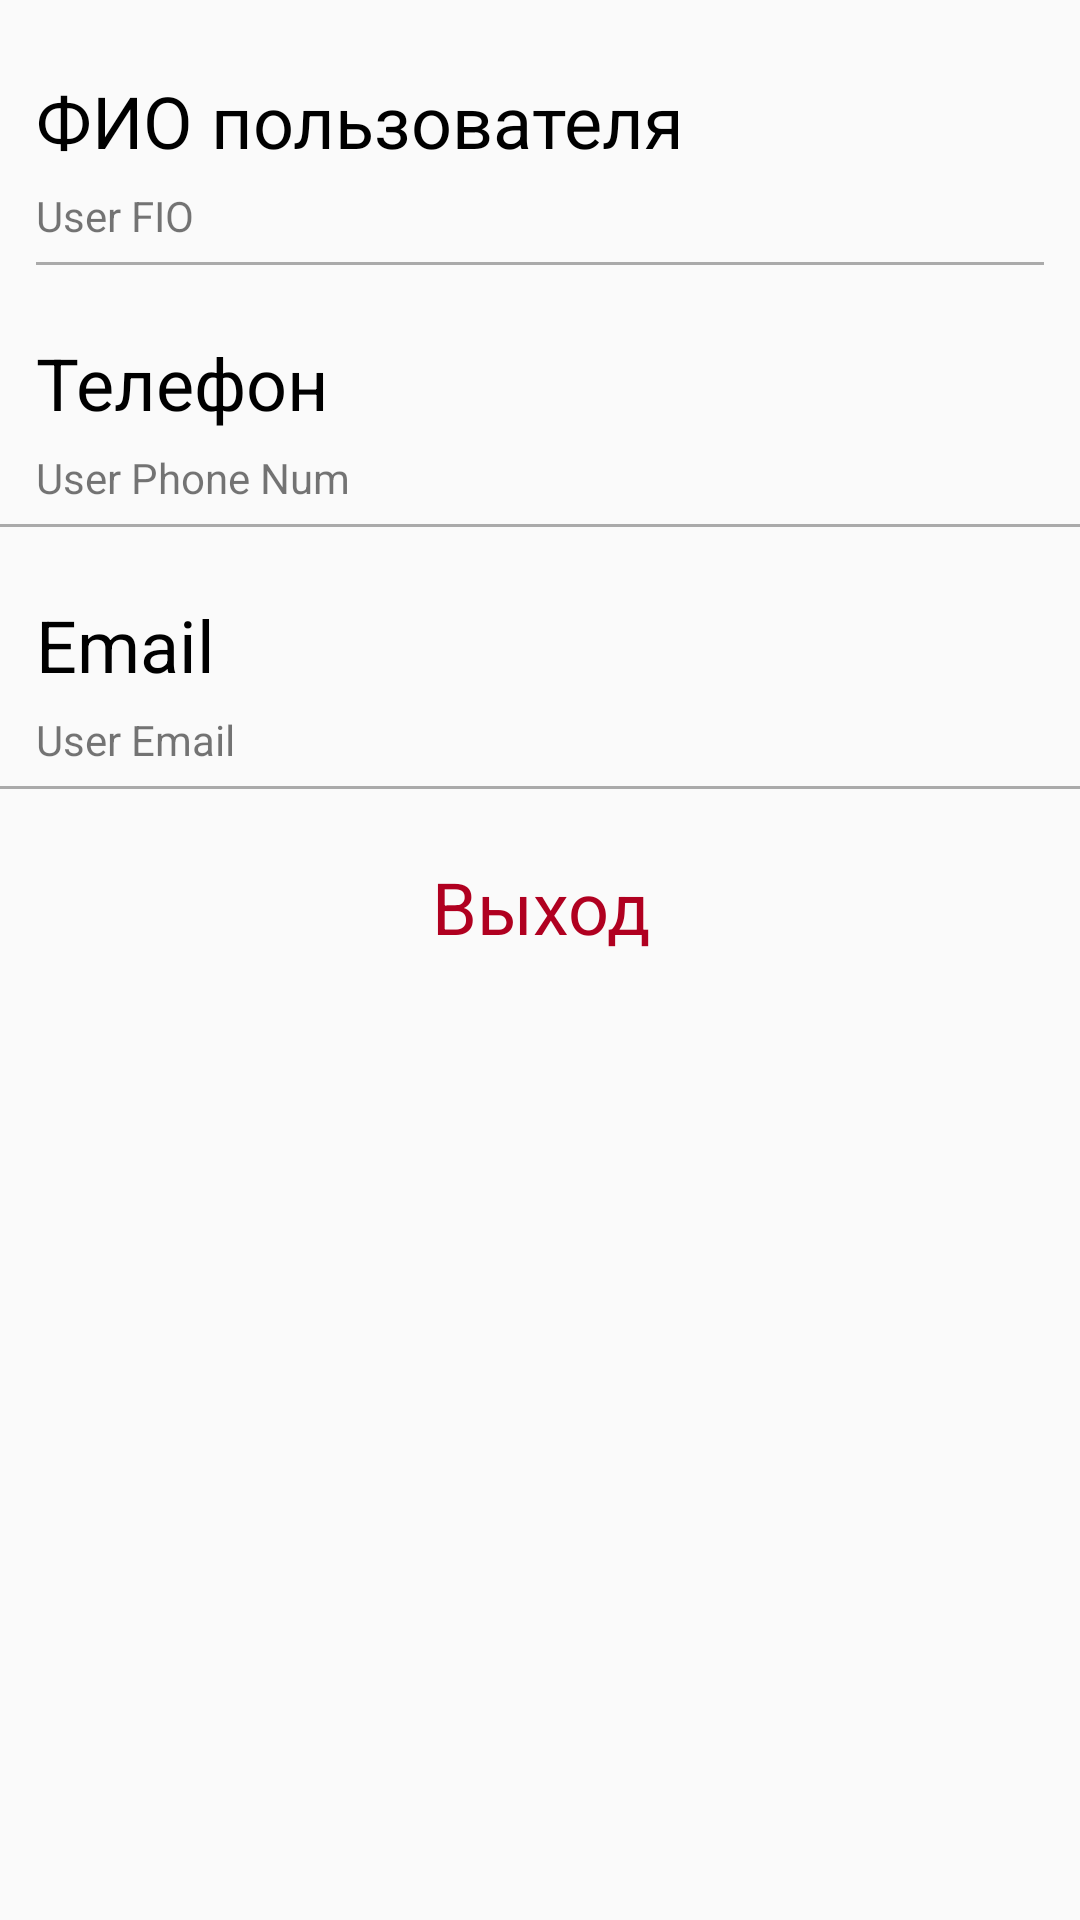

This screen was rendered from an Android layout file. Write that file and the resources it references.
<!-- AndroidManifest.xml: application theme AppTheme.NoActionBar -->
<!-- res/layout/f_user_info.xml -->
<?xml version="1.0" encoding="utf-8"?>
<androidx.constraintlayout.widget.ConstraintLayout xmlns:android="http://schemas.android.com/apk/res/android"
    xmlns:app="http://schemas.android.com/apk/res-auto"
    xmlns:tools="http://schemas.android.com/tools"
    android:layout_width="match_parent"
    android:layout_height="match_parent">


    <LinearLayout
        android:id="@+id/user_fio_edit_lastname_layout"
        android:layout_width="match_parent"
        android:layout_height="wrap_content"
        android:layout_marginStart="12dp"
        android:layout_marginTop="24dp"
        android:layout_marginEnd="12dp"
        android:orientation="vertical"
        style="@style/clickable_layer"
        app:layout_constraintEnd_toEndOf="parent"
        app:layout_constraintStart_toStartOf="parent"
        app:layout_constraintTop_toTopOf="parent">

        <TextView
            android:id="@+id/user_fio_edit_lastname_layout_title"
            android:layout_width="match_parent"
            android:layout_height="wrap_content"
            android:text="@string/FIO"
            android:textColor="@color/design_default_color_on_secondary"
            android:textSize="24sp" />

        <TextView
            android:id="@+id/user_fio_edit_lastname_layout_text"
            android:layout_width="match_parent"
            android:layout_height="wrap_content"
            android:paddingTop="6sp"
            android:paddingBottom="6sp"
            android:text="User FIO" />
    </LinearLayout>

    <View
        android:layout_width="match_parent"
        android:layout_height="1dp"
        android:layout_marginStart="12dp"
        android:layout_marginEnd="12dp"
        android:background="@android:color/darker_gray"
        app:layout_constraintTop_toBottomOf="@id/user_fio_edit_lastname_layout" />

    <LinearLayout
        android:id="@+id/user_fio_edit_firstname_layout"
        android:layout_width="match_parent"
        android:layout_height="wrap_content"
        android:layout_marginStart="12dp"
        android:layout_marginTop="24dp"
        android:layout_marginEnd="12dp"
        android:orientation="vertical"
        app:layout_constraintEnd_toEndOf="parent"
        app:layout_constraintStart_toStartOf="parent"
        app:layout_constraintTop_toBottomOf="@id/user_fio_edit_lastname_layout">

        <TextView
            android:id="@+id/user_phone_layout_title"
            android:layout_width="match_parent"
            android:layout_height="wrap_content"
            android:text="@string/phone"
            android:textColor="@color/design_default_color_on_secondary"
            android:textSize="24sp" />

        <TextView
            android:id="@+id/user_fio_edit_firstname_layout_text"
            android:layout_width="match_parent"
            android:layout_height="wrap_content"
            android:paddingTop="6sp"
            android:paddingBottom="6sp"
            android:text="User Phone Num" />
    </LinearLayout>

    <View
        android:id="@+id/view2"
        android:layout_width="match_parent"
        android:layout_height="1dp"
        android:background="@android:color/darker_gray"
        app:layout_constraintTop_toBottomOf="@id/user_fio_edit_firstname_layout"
        tools:layout_editor_absoluteX="12dp" />

    <LinearLayout
        android:id="@+id/user_fio_edit_secondname_layout"
        android:layout_width="match_parent"
        android:layout_height="wrap_content"
        android:layout_marginStart="12dp"
        android:layout_marginTop="24dp"
        android:layout_marginEnd="12dp"
        android:orientation="vertical"
        app:layout_constraintEnd_toEndOf="parent"
        app:layout_constraintStart_toStartOf="parent"
        app:layout_constraintTop_toBottomOf="@id/user_fio_edit_firstname_layout">

        <TextView
            android:id="@+id/user_email_layout_title"
            android:layout_width="match_parent"
            android:layout_height="wrap_content"
            android:text="@string/email"
            android:textColor="@color/design_default_color_on_secondary"
            android:textSize="24sp" />

        <TextView
            android:id="@+id/user_fio_edit_secondname_layout_text"
            android:layout_width="match_parent"
            android:layout_height="wrap_content"
            android:paddingTop="6sp"
            android:paddingBottom="6sp"
            android:text="User Email" />
    </LinearLayout>

    <View
        android:id="@+id/view"
        android:layout_width="match_parent"
        android:layout_height="1dp"
        android:background="@android:color/darker_gray"
        app:layout_constraintTop_toBottomOf="@id/user_fio_edit_secondname_layout"
        tools:layout_editor_absoluteX="12dp" />

    <TextView
        android:id="@+id/user_info_exit_button"
        android:layout_width="0dp"
        android:layout_height="wrap_content"
        android:layout_marginStart="12dp"
        android:layout_marginTop="24dp"
        android:layout_marginEnd="12dp"
        android:text="@string/exit"
        android:textAlignment="center"
        android:textColor="@color/design_default_color_error"
        android:textSize="24sp"
        app:layout_constraintEnd_toEndOf="parent"
        app:layout_constraintStart_toStartOf="parent"
        app:layout_constraintTop_toBottomOf="@+id/user_fio_edit_secondname_layout" />

    <androidx.constraintlayout.widget.ConstraintLayout
        android:id="@+id/ui_exit_approve_l"
        android:layout_width="match_parent"
        android:layout_height="match_parent"
        android:background="#A0000000"
        android:visibility="gone"
        >

        <androidx.constraintlayout.widget.ConstraintLayout
            android:id="@+id/vehicle_progress_bar"
            android:layout_width="0dp"
            android:layout_height="wrap_content"
            android:layout_marginStart="36dp"

            android:layout_marginEnd="36dp"
            android:background="#FFFFFF"
            app:layout_constraintBottom_toBottomOf="parent"
            app:layout_constraintEnd_toEndOf="parent"
            app:layout_constraintStart_toStartOf="parent"
            app:layout_constraintTop_toTopOf="parent">

            <TextView
                android:id="@+id/ui_exit_approve_t"
                android:layout_width="0dp"
                android:layout_height="wrap_content"
                android:layout_margin="24dp"
                android:text="@string/are_you_sure"
                android:textColor="@color/design_default_color_on_secondary"
                android:textSize="18sp"
                app:layout_constraintEnd_toEndOf="parent"
                app:layout_constraintStart_toStartOf="parent"
                app:layout_constraintTop_toTopOf="parent" />

            <Button
                android:id="@+id/ui_exit_approve"
                android:layout_width="0dp"
                android:layout_height="wrap_content"
                android:layout_margin="6dp"
                android:layout_marginStart="12dp"
                android:text="@string/approve"
                app:layout_constraintBottom_toBottomOf="parent"
                app:layout_constraintEnd_toStartOf="@id/ui_exit_reject"
                app:layout_constraintStart_toStartOf="parent"
                app:layout_constraintTop_toBottomOf="@id/ui_exit_approve_t" />

            <Button
                android:id="@+id/ui_exit_reject"
                android:layout_width="0dp"
                android:layout_height="wrap_content"
                android:layout_margin="6dp"
                android:layout_marginEnd="12dp"
                android:text="@string/reject"
                app:layout_constraintBottom_toBottomOf="parent"
                app:layout_constraintEnd_toEndOf="parent"
                app:layout_constraintStart_toEndOf="@id/ui_exit_approve"
                app:layout_constraintTop_toBottomOf="@id/ui_exit_approve_t" />

        </androidx.constraintlayout.widget.ConstraintLayout>
    </androidx.constraintlayout.widget.ConstraintLayout>

</androidx.constraintlayout.widget.ConstraintLayout>
<!-- resources referenced by this layout -->
<resources>
  <string name="FIO">ФИО пользователя</string>
  <string name="approve">Подтвердить</string>
  <string name="are_you_sure">Вы уверены что хотите выйти из аккаунта?</string>
  <string name="email">Email</string>
  <string name="exit">Выход</string>
  <string name="phone">Телефон</string>
  <string name="reject">Отмена</string>
  <style name="clickable_layer">
          <item name="android:background">@drawable/layer</item>
      </style>
  <style name="AppTheme.NoActionBar">
          <item name="windowActionBar">false</item>
          <item name="windowNoTitle">true</item>
      </style>
  <!-- drawable layer (drawable) -->
  <?xml version="1.0" encoding="utf-8"?>
  <selector xmlns:android="http://schemas.android.com/apk/res/android">
      <item
          android:state_focused="true"
          android:state_pressed="false"
          android:drawable="@color/no_color"/>
      <item
          android:state_focused="true"
          android:state_pressed="true"
          android:drawable="@drawable/layer_gradient"/>
      <item
          android:state_focused="false"
          android:state_pressed="true"
          android:drawable="@drawable/layer_gradient"/>
      <item android:drawable="@color/no_color"/>
  </selector>
  <color name="no_color">#00000000</color>
  <!-- drawable layer_gradient (drawable) -->
  <?xml version="1.0" encoding="utf-8"?>
  <layer-list xmlns:android="http://schemas.android.com/apk/res/android" >
      <item android:drawable="@color/no_color"/>
      <item>
          <shape>
              <gradient
                  android:angle="90"
                  android:startColor="#200f0f10"
                  android:centerColor="#200d0d0f"
                  android:endColor="#205d5d5e"/>
          </shape>
      </item>
  </layer-list>
</resources>
